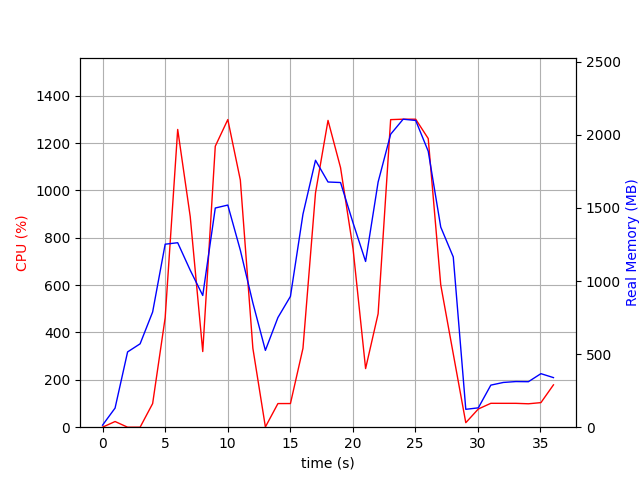

The file beside this chart, header and first rows:
elapsed_time, nproc, cpu, mem_real, mem_virtual
4.3392181396484375e-05, 2, 0.0, 13.96, 38.13
1.001, 7, 24.0, 130.7, 497.7
2.003, 3, 0.0, 515, 1361
3.004, 3, 0.0, 570.5, 1465
4.006, 3, 99.8, 788.2, 1765
5.008, 3, 462.1, 1252, 2310
6.01, 3, 1258, 1262, 2174
7.012, 3, 889.4, 1074, 2341
8.014, 3, 319.5, 901.3, 2417
9.015, 3, 1187, 1500, 2564
10.02, 3, 1299, 1520, 2574
11.02, 3, 1044, 1211, 2630
12.02, 3, 333.5, 850.4, 2650
13.02, 3, 1.0, 525.6, 1566
14.03, 3, 99.8, 750.3, 1840
15.03, 3, 99.9, 895.1, 2068
16.03, 3, 333.3, 1458, 2666
17.03, 3, 989.4, 1826, 3134
18.03, 3, 1296, 1678, 2879
19.03, 3, 1096, 1674, 2968
20.04, 3, 752.9, 1397, 3152
21.04, 3, 247.6, 1134, 3192
22.04, 3, 479.2, 1677, 3290
23.04, 3, 1299, 2004, 3488
24.04, 3, 1301, 2107, 3532
25.04, 3, 1301, 2099, 3576
26.05, 3, 1219, 1888, 3599
27.05, 3, 601.0, 1369, 3675
28.05, 3, 309.6, 1165, 3675
29.05, 3, 19.0, 122.4, 8393672
30.05, 2, 76.9, 132.4, 8395454
31.05, 2, 100.9, 287.9, 8446820
32.05, 2, 100.8, 306.2, 8446839
33.06, 2, 100.8, 312.2, 8446843
34.06, 2, 98.9, 311.3, 8446843
35.06, 2, 103.8, 366.3, 8447158
36.06, 2, 178.8, 339.3, 8446137
